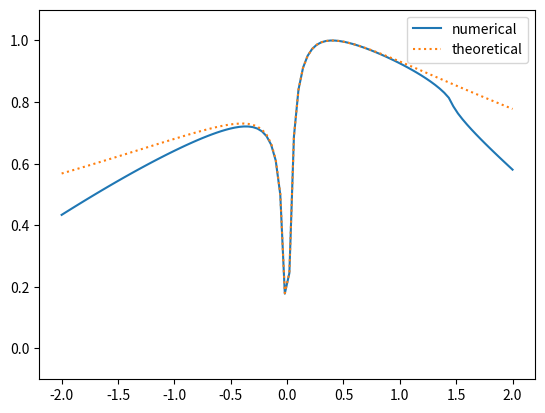

Reproduce this figure in Python.
# %%[markdown]
# これはTakayoshi, Wu and Oka(2021)のTwisted Landau-Zenerモデルが
# 多重交差する時のHamiltonianを用いて，
# Lim, Fuchs and Montambaux(2015)の論文の遷移確率
# $$
# P = \exp \left(-\frac{4}{|w|} \int_0^{\mathrm{Im} t_c} dv
#      \mathrm{Re} (E|_{t=\mathrm{Re} t_c + iv}) \right)
# $$
# を算出したとき，完全トンネルが見られることを確かめるためのプログラムです。
# ただし、ゼロ点のみ遷移点近傍で近似しています。

# %%
import math
import cmath
import numpy as np
import matplotlib.pyplot as plt

from scipy.integrate import quad

# parameter
v = 1  # energy slope
m = 0.1  # minimal energy gap
k = 1  # geodesic curvature

t_i = -math.pi  # initial time
t_f = math.pi  # final time

# constant
h = 1  # Dirac constant
TP_list = []  # transition probability
n = 100  # step
F_values = np.linspace(-2, 2, n)  # time


def TLZ_theoretical(F):
    TLZ = -math.pi * (m - k*v*F/4)**2 / (v * abs(F))
    return np.exp(TLZ)


def q(t):
    """
    define parameter sweep q

    q = adiabatic parameter * time

    Args:
        t (float): time

    Returns:
        float: q
    """
    return -F * t


def Hc(t, component):
    """
    define complex Hamiltonian

    Args:
        t (float): time
        component (string): 取り出したい成分

    Returns:
        float: 時刻tにおけるcomponentで指定した成分
    """
    H = {}

    H['x'] = v * cmath.cos(q(t))
    H['y'] = 0.25 * k * v**2 * cmath.cos(q(t)) * cmath.sin(2*q(t))
    H['z'] = m * cmath.sin(q(t))
    H['x_dot'] = -v * cmath.sin(q(t))
    H['y_dot'] = (0.25 * k * v**2
                  * (-cmath.sin(q(t))*cmath.sin(2*q(t))
                     + 2*cmath.cos(q(t))*cmath.cos(2*q(t))))
    H['z_dot'] = m * cmath.cos(q(t))

#     H['x'] = v * q(t)
#     H['y'] = 0.5 * k * v**2 * q(t)**2
#     H['z'] = m
#     H['x_dot'] = v
#     H['y_dot'] = k * v**2 * q(t)
#     H['z_dot'] = 0

    return H[component]


def E_plus(t):
    """
    adiabatic energy (eigenvalue)

    Args:
        t (float): time

    Returns:
        float: adiabatic energy
    """
    E_plus = cmath.sqrt(Hc(t, "x")**2 + Hc(t, "y")**2 + Hc(t, "z")**2)
    return E_plus


def phi_dot_approx(t):
    """
    approximate form of phi dot

    Args:
        t (float): time

    Returns:
        float: phi dot (approximated)
    """
    num = -Hc(t, "x")*Hc(t, "y_dot") + Hc(t, "x_dot")*Hc(t, "y")
    den = Hc(t, "x")**2 + Hc(t, "y")**2
    return num / den
#     return -k * v / 2


def Re_E(t):
    """
    define real part of adiabatic energy (unitary transformed)

    Args:
        t (float): time

    Returns:
        float: adiabatic energy
    """
    X = Hc(tp + 1j*t, "x")
    Y = Hc(tp + 1j*t, "y")
    Z = Hc(tp + 1j*t, "z")
    phi_dot = phi_dot_approx(tp + 1j*t)
    a = X**2 + Y**2 + (Z + 0.5*(-F)*phi_dot)**2
#     a = a.real
    Integrand = (cmath.sqrt(a))
#     Integrand = abs(math.sqrt((m + k*v*F/4)**2 - (v*q(t))**2))
    return -4 * (-F) / abs(F) * Integrand.real


for F in F_values:
    tp = math.pi / (2*(-F))  # transition time
    zero_approx = (m + k*v*abs(F)/4) / (v * (-F))
    # zero of adiabatic energy (approximated)

    # imaginary part of integral of adiabatic energy (unitary transformed)
    ll_Re_E = 0  # lower limit
    ul_Re_E = zero_approx  # upper limit
    log_TP, _ = quad(Re_E, ll_Re_E, ul_Re_E)

    TP = math.exp(log_TP)
    TP_list.append(TP)

plt.plot(F_values, TP_list, label="numerical")
plt.plot(F_values, TLZ_theoretical(F_values),
         linestyle=":", label="theoretical")
plt.legend()
plt.ylim(-0.1, 1.1)
plt.show()
